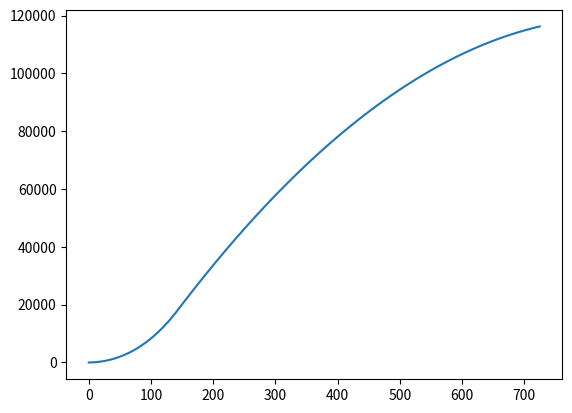

Generate this figure with matplotlib:
import math
import matplotlib.pyplot as plt

mass_at_launch = 4.6 * 1000  # float(thingy.d)
mass_after_burn = 2.6 * 1000  # float(thingy.e)
burn_time = 29  # int(thingy.f)
start_thrust = 167.79 * 1000  # float(thingy.h)
end_thrust = 245 * 1000  # float(thingy.j)

diameter = 1.3
rocket_radius = diameter / 2

fuel_mass = mass_at_launch - mass_after_burn  # weight of fuel
mass_loss = fuel_mass / burn_time  # mass loss rate

mass_at_time = []
time_Interval = []
effects_gravity = []
rocket_velocity = []
resultant_force_list = []
rocket_acceleration = []
drag_at_time = []
air_density = []
pos_y_list = []

dt = 0.2
drag_coeff = 0.75

#Air density constants
sea_level_pressure = 101325  # sea level standard atmospheric pressure measured in Pa
sea_level_temp = 288.15  # sea level standard temp measure in K
grav_accel = 9.8  # earth surface gravitaional accel measured in m/s
temp_lapse_rate = 0.0065  # measure in K/m
gas_constant = 8.31447  # ideal universal gas constant measured in J/(mol K)
molar_mass_air = 0.0289654  # molar mass of dry air measured in kg/mol
cross_section = math.pi * rocket_radius**2
iterations = int((5 * (burn_time / dt)) + 1)

planet_gravity = 9.8  # TODO param

def get_air_density(current_height):
    temp_at_alt = sea_level_temp - temp_lapse_rate*current_height #calcs temp at altitude
    pressure_at_alt = sea_level_pressure*(1 - (temp_lapse_rate*current_height)/sea_level_temp)**((grav_accel*molar_mass_air)/(gas_constant*temp_lapse_rate)) #calcs pressure at altitude
    return (pressure_at_alt*molar_mass_air) / (gas_constant*temp_at_alt)


def calcMassAtTime(planet_grav): ##mass of rocket at any time t. Requires burn time, mass before launch, and loss of mass rate
    for t in range(0, iterations):
        if t >= (burn_time / dt):
            mass_at_time.append(mass_after_burn)
        else:
            mass_at_time.append(mass_at_launch - mass_loss * (t * dt)) #mass as a function of time

        effects_gravity.append(planet_grav*mass_at_time[t]) #part of net force calculation - (W)

        planet_grav * mass_at_launch - mass_loss * (t * dt)


def velocity_of_rocket():
    pos_y = 0
    velocity = 0
    #pos_y_list.append(pos_y) why ignore?
    mass = mass_at_launch

    for t in range(0, iterations):
        if t == 243:
            print("break")

        if t >= (burn_time / dt):
            average_thrust = 0
        else:
            average_thrust = (start_thrust + end_thrust) / 2

        drag_force = 0.5 * get_air_density(pos_y) * cross_section * velocity
        resultant_force = average_thrust - ((mass * planet_gravity) + drag_force)

        accel = resultant_force / mass

        new_velocity = velocity + (accel * dt)
        new_pos_y = pos_y + (new_velocity * dt)

        velocity = new_velocity
        pos_y = new_pos_y
        pos_y_list.append(pos_y)

        if t >= (burn_time / dt):
            mass = mass_after_burn
        else:
            mass = mass - (mass_loss * dt)



def earth(): ##calculation for earth
    planet_grav = 9.8 #planets gravity
    calcMassAtTime(planet_grav)
    velocity_of_rocket()
    #print(rocket_acceleration, "\n")
    #print(rocket_velocity)
    print(pos_y_list)  # TODO fix!
    print("done")
    plt.plot(range(0, iterations), pos_y_list)
    plt.show()


def Kerbin():
    planet_grav = 9.8 #analogus to earth
    calcMassAtTime(planet_grav)

earth()
